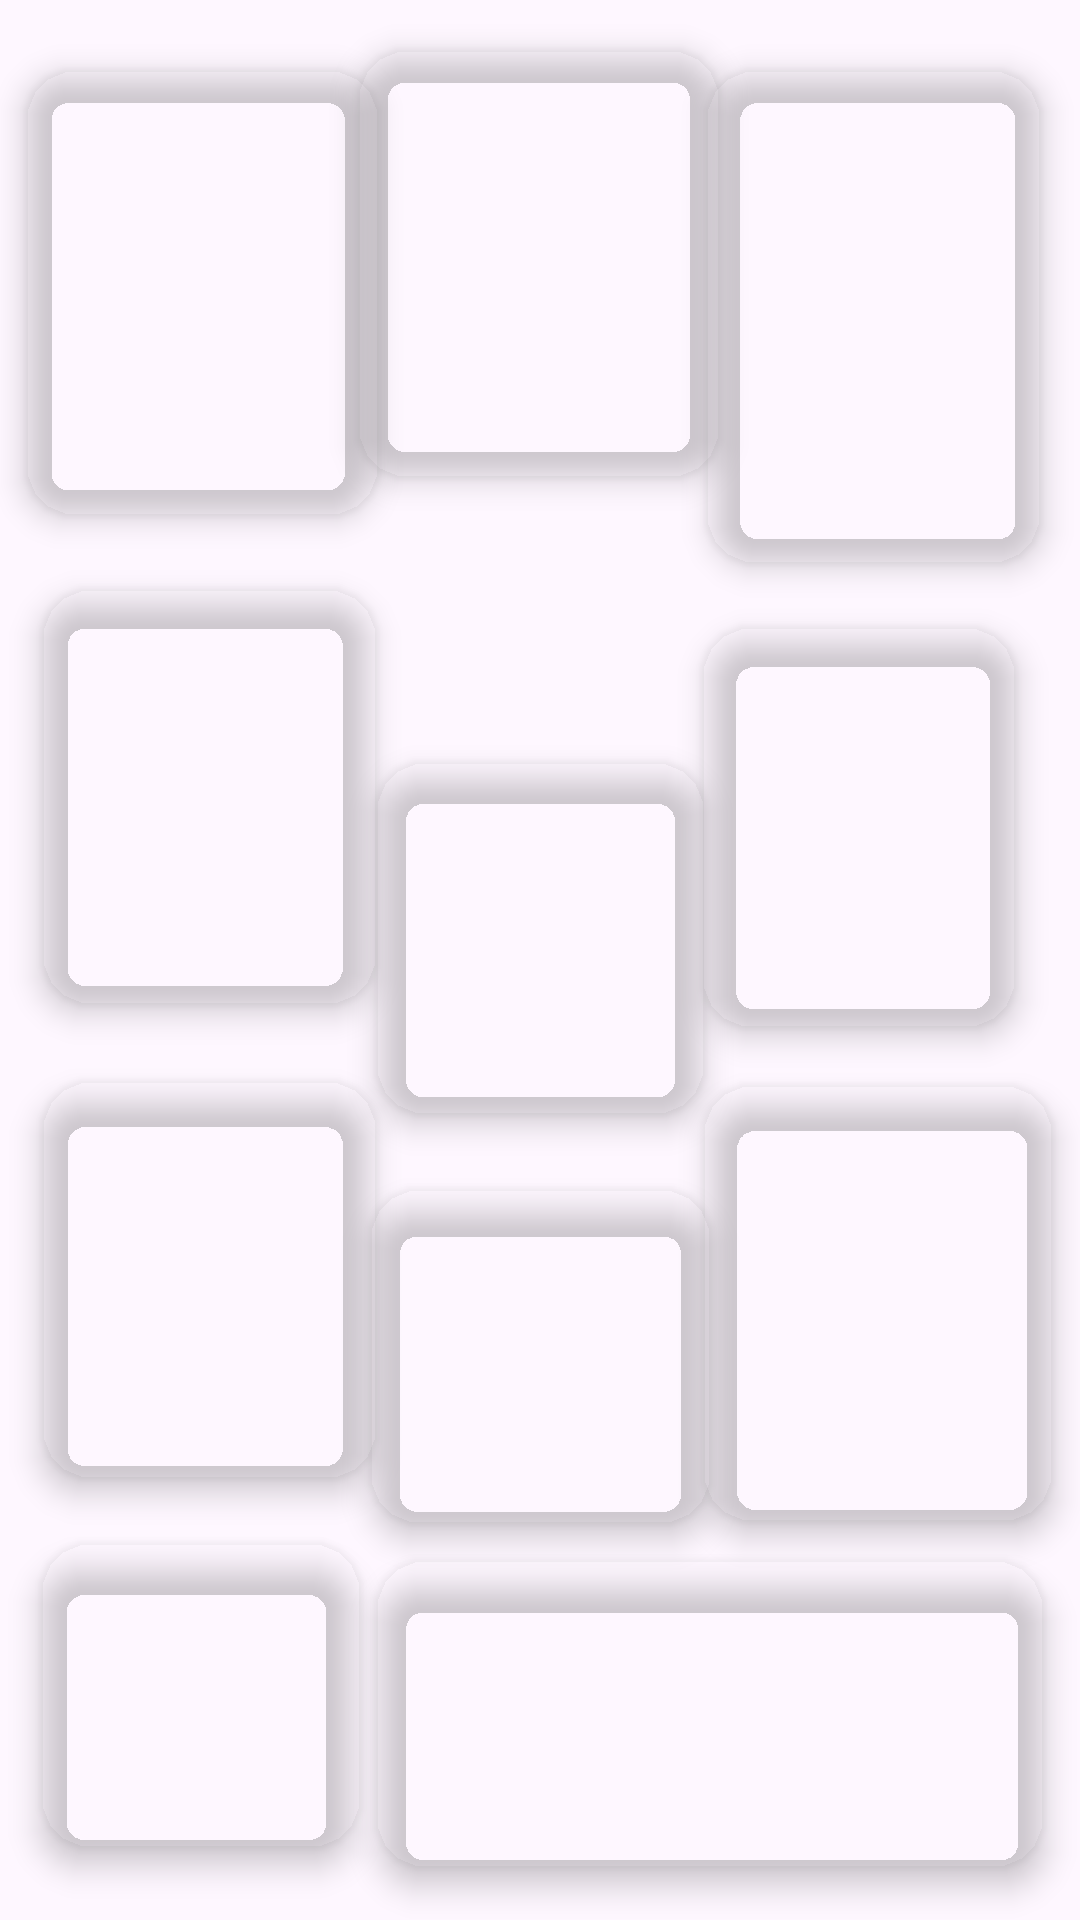

This screen was rendered from an Android layout file. Write that file and the resources it references.
<!-- AndroidManifest.xml: application theme Theme.UF1_Proyecto -->
<!-- res/layout/fragment_main_editing.xml -->
<?xml version="1.0" encoding="utf-8"?>
<LinearLayout xmlns:android="http://schemas.android.com/apk/res/android"
    xmlns:app="http://schemas.android.com/apk/res-auto"
    xmlns:tools="http://schemas.android.com/tools"
    android:layout_width="match_parent"
    android:layout_height="600dp"
    android:background="@drawable/fullviewcharactersheet2"
    android:orientation="vertical"
    tools:context=".MainEditingFragment">

    <androidx.constraintlayout.widget.ConstraintLayout
        android:layout_width="match_parent"
        android:layout_height="match_parent"
        android:orientation="vertical">


        <com.google.android.material.floatingactionbutton.ExtendedFloatingActionButton
            android:id="@+id/distorsionFloatingActionButton"
            android:layout_width="111dp"
            android:layout_height="164dp"
            android:clickable="true"
            app:backgroundTint="@android:color/transparent"
            app:fabCustomSize="120dp"
            app:layout_constraintBottom_toBottomOf="parent"
            app:layout_constraintEnd_toEndOf="parent"
            app:layout_constraintHorizontal_bias="0.946"
            app:layout_constraintStart_toStartOf="parent"
            app:layout_constraintTop_toTopOf="parent"
            app:layout_constraintVertical_bias="0.05" />

        <com.google.android.material.floatingactionbutton.ExtendedFloatingActionButton
            android:id="@+id/caracteristicasFloatingActionButton"
            android:layout_width="117dp"
            android:layout_height="148dp"
            android:clickable="true"
            app:backgroundTint="@android:color/transparent"
            app:fabCustomSize="120dp"
            app:layout_constraintBottom_toBottomOf="parent"
            app:layout_constraintEnd_toEndOf="parent"
            app:layout_constraintHorizontal_bias="0.037"
            app:layout_constraintStart_toStartOf="parent"
            app:layout_constraintTop_toTopOf="parent"
            app:layout_constraintVertical_bias="0.048" />

        <com.google.android.material.floatingactionbutton.ExtendedFloatingActionButton
            android:id="@+id/habilidadesFloatingActionButton"
            android:layout_width="111dp"
            android:layout_height="138dp"
            android:clickable="true"
            app:backgroundTint="@android:color/transparent"
            app:fabCustomSize="120dp"
            app:layout_constraintBottom_toBottomOf="parent"
            app:layout_constraintEnd_toEndOf="parent"
            app:layout_constraintHorizontal_bias="0.057"
            app:layout_constraintStart_toStartOf="parent"
            app:layout_constraintTop_toTopOf="parent"
            app:layout_constraintVertical_bias="0.392" />

        <com.google.android.material.floatingactionbutton.ExtendedFloatingActionButton
            android:id="@+id/lazosFloatingActionButton"
            android:layout_width="104dp"
            android:layout_height="133dp"
            android:clickable="true"
            app:backgroundTint="@android:color/transparent"
            app:fabCustomSize="120dp"
            app:layout_constraintBottom_toBottomOf="parent"
            app:layout_constraintEnd_toEndOf="parent"
            app:layout_constraintHorizontal_bias="0.915"
            app:layout_constraintStart_toStartOf="parent"
            app:layout_constraintTop_toTopOf="parent"
            app:layout_constraintVertical_bias="0.413" />

        <com.google.android.material.floatingactionbutton.ExtendedFloatingActionButton
            android:id="@+id/corduraFloatingActionButton"
            android:layout_width="116dp"
            android:layout_height="145dp"
            android:clickable="true"
            app:backgroundTint="@android:color/transparent"
            app:fabCustomSize="120dp"
            app:layout_constraintBottom_toBottomOf="parent"
            app:layout_constraintEnd_toEndOf="parent"
            app:layout_constraintHorizontal_bias="0.962"
            app:layout_constraintStart_toStartOf="parent"
            app:layout_constraintTop_toTopOf="parent"
            app:layout_constraintVertical_bias="0.731" />

        <com.google.android.material.floatingactionbutton.ExtendedFloatingActionButton
            android:id="@+id/saludFloatingActionButton"
            android:layout_width="111dp"
            android:layout_height="132dp"
            android:clickable="true"
            app:backgroundTint="@android:color/transparent"
            app:fabCustomSize="120dp"
            app:layout_constraintBottom_toBottomOf="parent"
            app:layout_constraintEnd_toEndOf="parent"
            app:layout_constraintHorizontal_bias="0.057"
            app:layout_constraintStart_toStartOf="parent"
            app:layout_constraintTop_toTopOf="parent"
            app:layout_constraintVertical_bias="0.71" />

        <com.google.android.material.floatingactionbutton.ExtendedFloatingActionButton
            android:id="@+id/conceptosFloatingActionButton"
            android:layout_width="120dp"
            android:layout_height="142dp"
            android:clickable="true"
            app:backgroundTint="@android:color/transparent"
            app:fabCustomSize="120dp"
            app:layout_constraintBottom_toBottomOf="parent"
            app:layout_constraintEnd_toEndOf="parent"
            app:layout_constraintHorizontal_bias="0.498"
            app:layout_constraintStart_toStartOf="parent"
            app:layout_constraintTop_toTopOf="parent"
            app:layout_constraintVertical_bias="0.034" />

        <com.google.android.material.floatingactionbutton.ExtendedFloatingActionButton
            android:id="@+id/hitosFloatingActionButton"
            android:layout_width="109dp"
            android:layout_height="117dp"
            android:clickable="true"
            app:backgroundTint="@android:color/transparent"
            app:fabCustomSize="120dp"
            app:layout_constraintBottom_toBottomOf="parent"
            app:layout_constraintEnd_toEndOf="parent"
            app:layout_constraintStart_toStartOf="parent"
            app:layout_constraintTop_toTopOf="parent"
            app:layout_constraintVertical_bias="0.486" />

        <com.google.android.material.floatingactionbutton.ExtendedFloatingActionButton
            android:id="@+id/dramaFloatingActionButton"
            android:layout_width="113dp"
            android:layout_height="111dp"
            android:clickable="true"
            app:backgroundTint="@android:color/transparent"
            app:fabCustomSize="120dp"
            app:layout_constraintBottom_toBottomOf="parent"
            app:layout_constraintEnd_toEndOf="parent"
            app:layout_constraintStart_toStartOf="parent"
            app:layout_constraintTop_toTopOf="parent"
            app:layout_constraintVertical_bias="0.75" />

        <com.google.android.material.floatingactionbutton.ExtendedFloatingActionButton
            android:id="@+id/equipoFloatingActionButton"
            android:layout_width="106dp"
            android:layout_height="101dp"
            android:clickable="true"
            app:backgroundTint="@android:color/transparent"
            app:fabCustomSize="120dp"
            app:layout_constraintBottom_toBottomOf="parent"
            app:layout_constraintEnd_toEndOf="parent"
            app:layout_constraintHorizontal_bias="0.055"
            app:layout_constraintStart_toStartOf="parent"
            app:layout_constraintTop_toTopOf="parent"
            app:layout_constraintVertical_bias="0.955" />

        <com.google.android.material.floatingactionbutton.ExtendedFloatingActionButton
            android:id="@+id/combateFloatingActionButton"
            android:layout_width="222dp"
            android:layout_height="102dp"
            android:clickable="true"
            app:backgroundTint="@android:color/transparent"
            app:fabCustomSize="120dp"
            app:layout_constraintBottom_toBottomOf="parent"
            app:layout_constraintEnd_toEndOf="parent"
            app:layout_constraintHorizontal_bias="0.91"
            app:layout_constraintStart_toStartOf="parent"
            app:layout_constraintTop_toTopOf="parent"
            app:layout_constraintVertical_bias="0.967" />

    </androidx.constraintlayout.widget.ConstraintLayout>

</LinearLayout>
<!-- resources referenced by this layout -->
<resources>
  <style name="Theme.UF1_Proyecto" parent="Base.Theme.UF1_Proyecto" />
  <style name="Base.Theme.UF1_Proyecto" parent="Theme.Material3.DayNight.NoActionBar">
          
          <item name="colorPrimary">@color/rosita</item>
      </style>
  <color name="rosita">#E0B0FF</color>
</resources>
